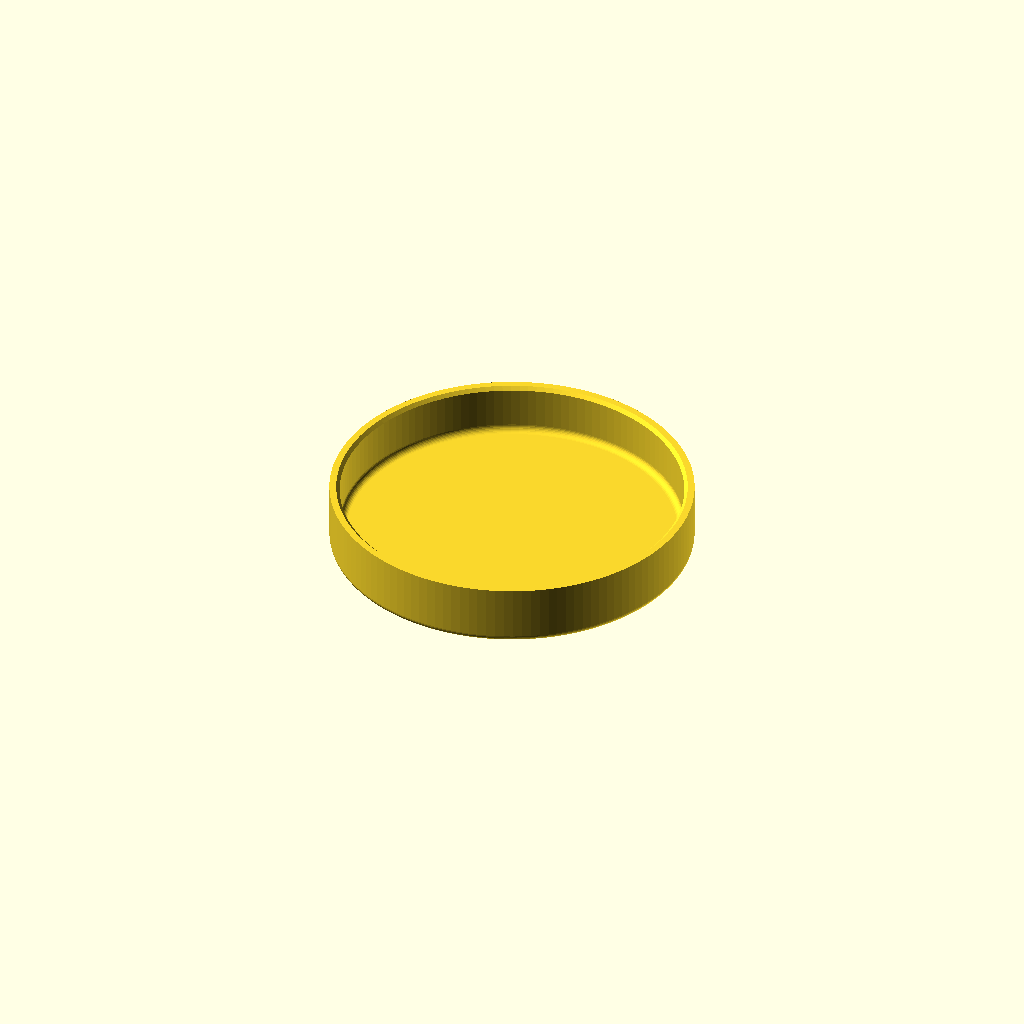
Cell 1: the model at its default parameters.
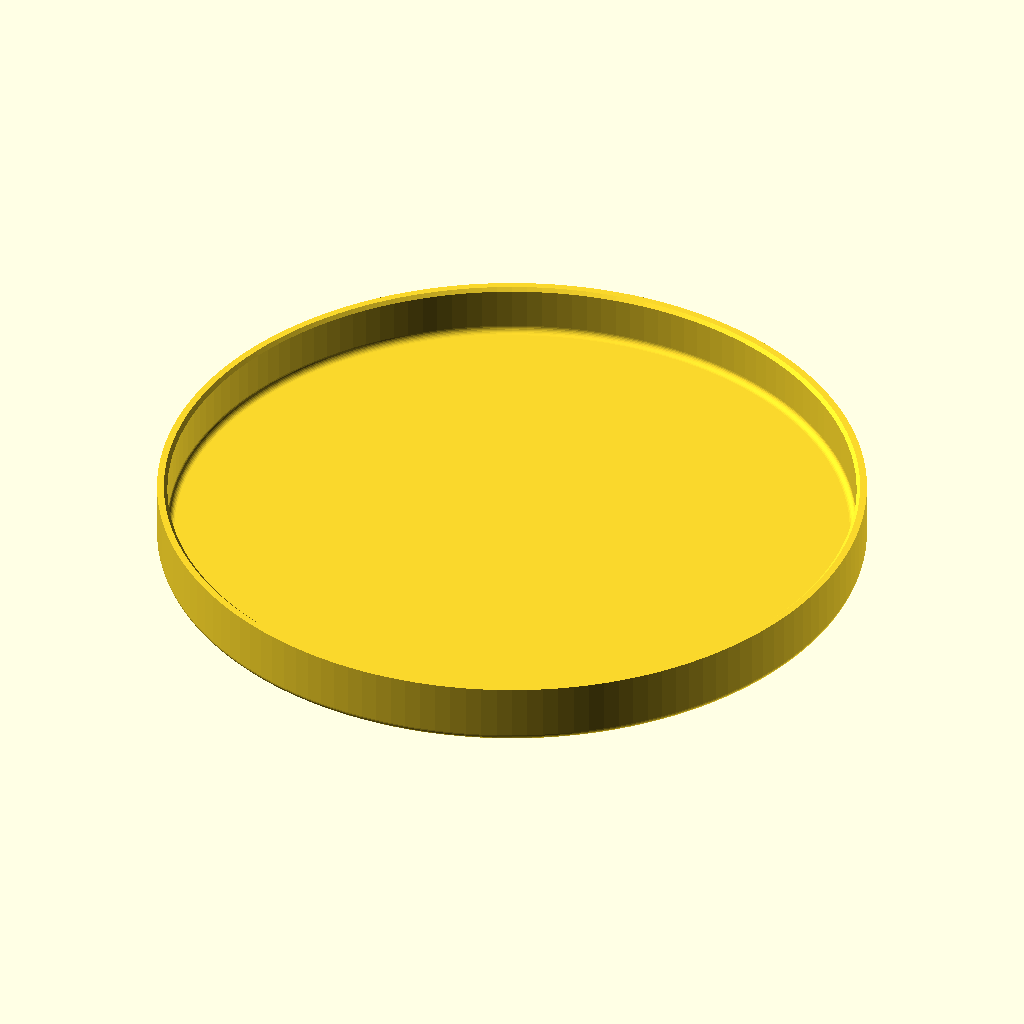
Cell 2 — diameter set to 200, the other parameters unchanged.
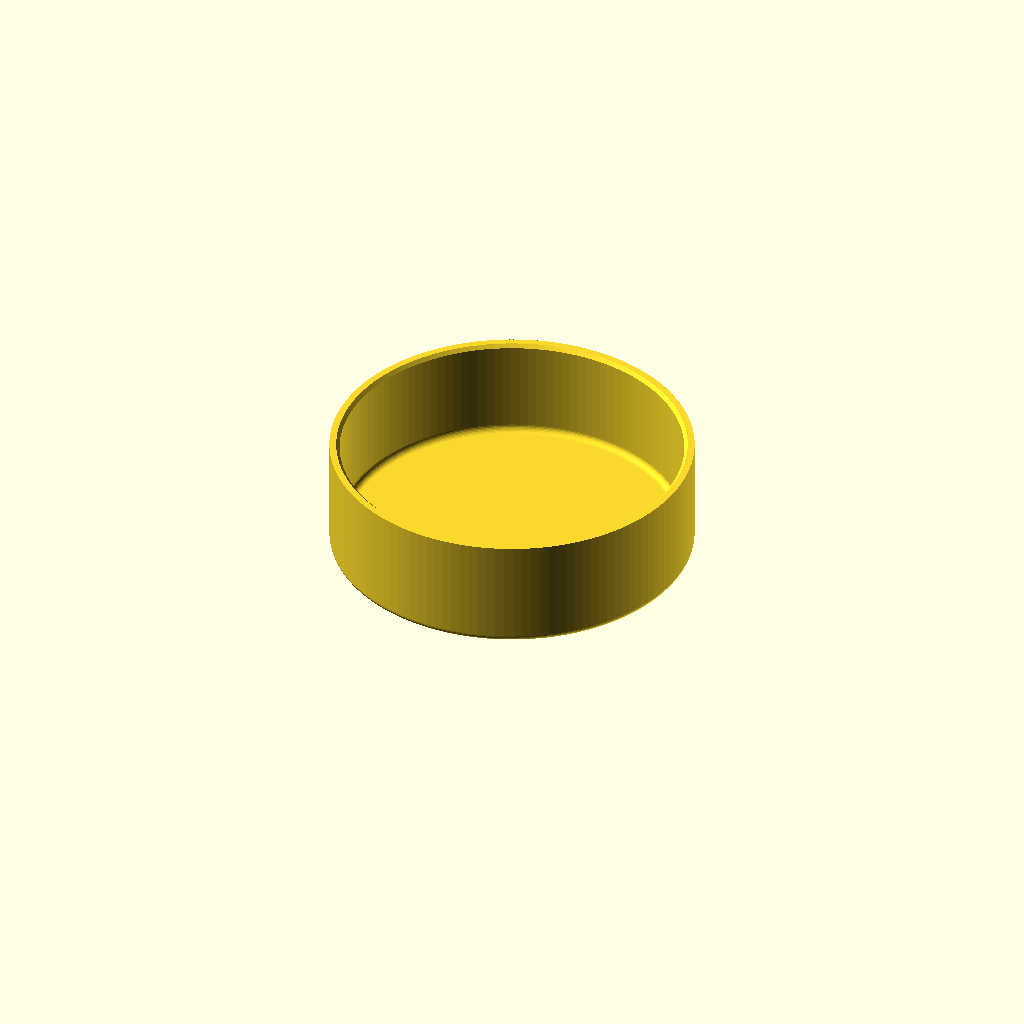
Cell 3 — height set to 30, the other parameters unchanged.
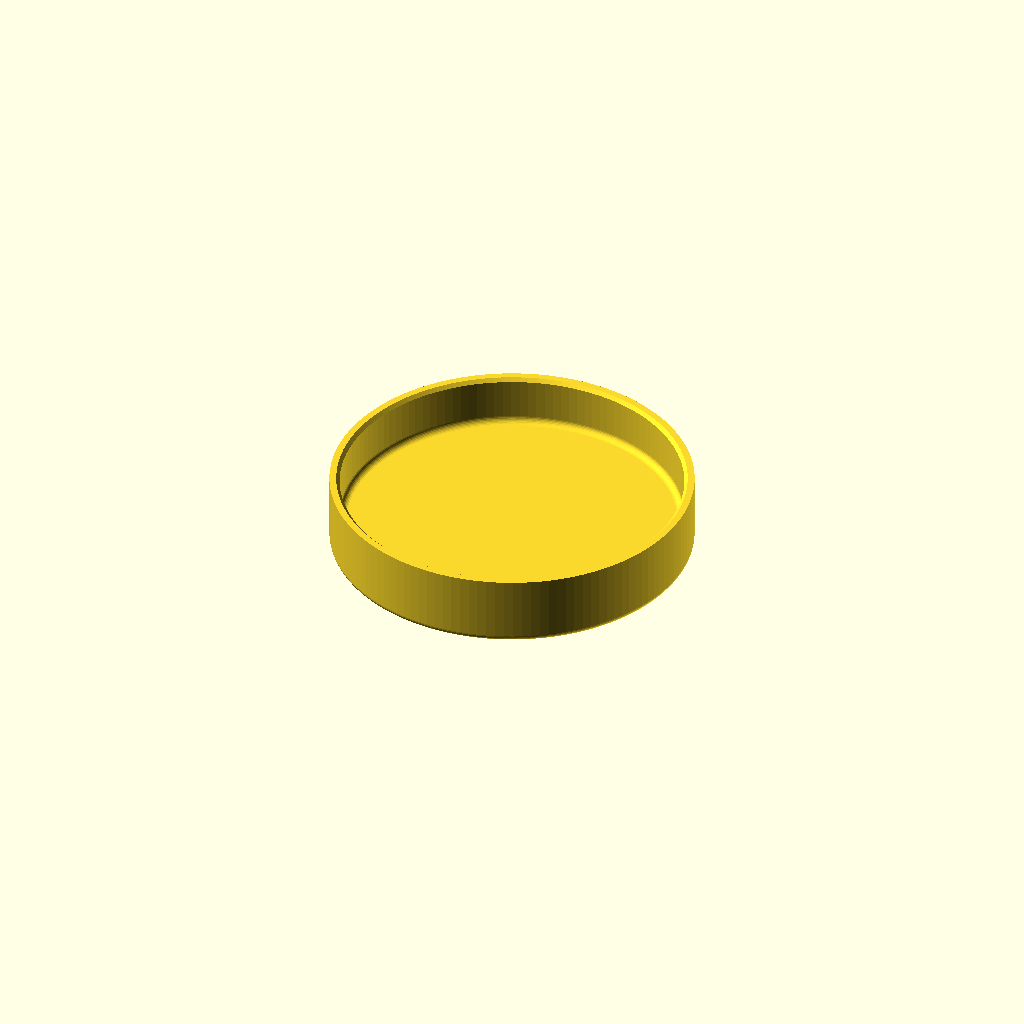
Cell 4 — base set to 6, the other parameters unchanged.
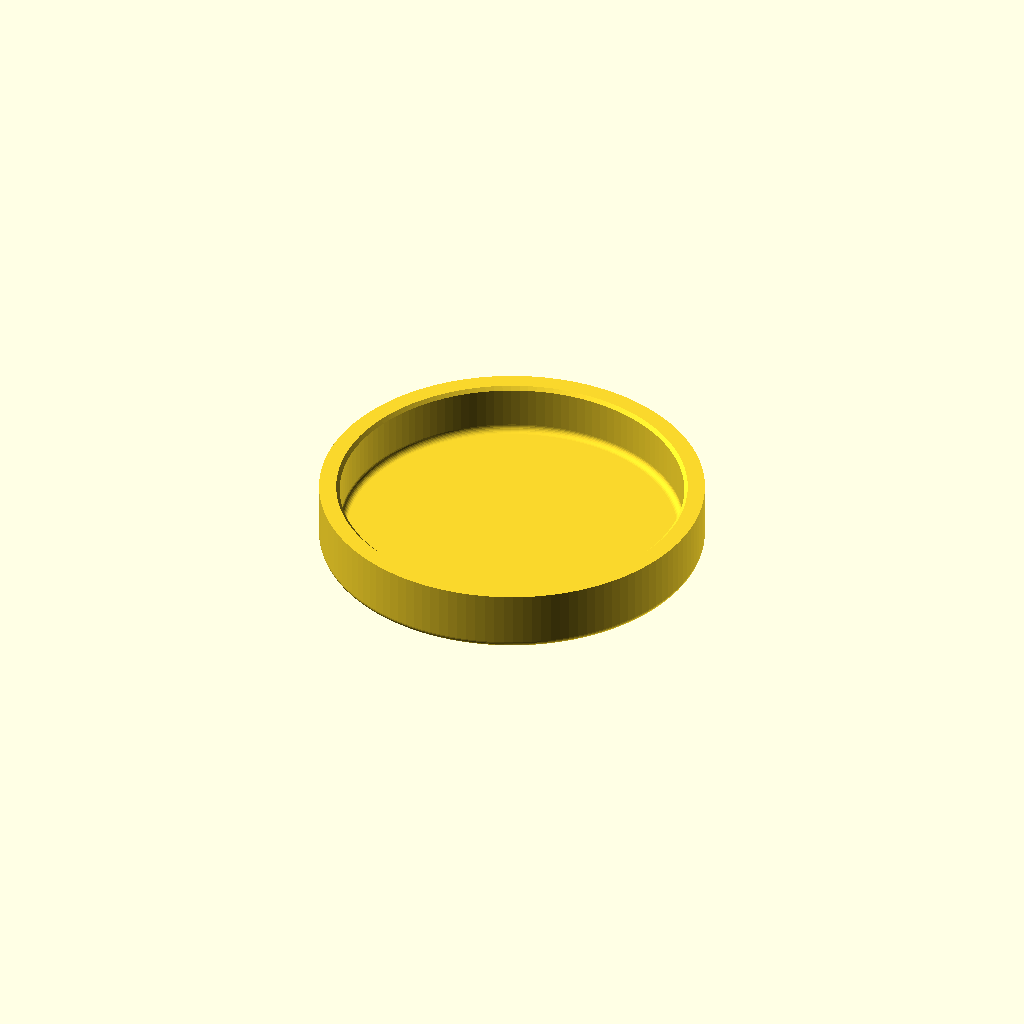
Cell 5: wall = 6 (everything else at default).
One fixed orthographic camera (rotation 55°, 0°, 25°; colour scheme Cornfield) for every cell.
The OpenSCAD source (examples/roundcover/cover_parametric.scad):
// mm; opening faces +Z. Inner diameter includes your chosen fitting clearance.
diameter=100;
height=15;
base=3;
wall=3;
opening_chamfer=1;
outer_radius=2;
inner_radius=2;
assert(diameter>=0.2 && diameter<=1000 && height>=0.2 && height<=1000);
assert(base>=0.2 && base<=1000 && wall>=0.2 && wall<=1000);
assert(opening_chamfer>=0 && opening_chamfer<wall);
assert(outer_radius>=0 && outer_radius<=min(base,wall));
assert(inner_radius>=0 && inner_radius<diameter/2);
assert(inner_radius+opening_chamfer<height);
r=diameter/2; R=r+wall; z=height+base;
ro=outer_radius; ri=inner_radius; c=opening_chamfer;
function quarter(v)=v>0?max(8,ceil(90/(2*acos(1-min(0.025/v,1))))):0;
no=quarter(ro); ni=quarter(ri);
$fn=max(128,4*ceil(180/acos(1-min(0.025/R,1))/4));
profile=concat([[0,0],[R-ro,0]],
    ro>0?[for(i=[1:no]) [R-ro+ro*cos(-90+90*i/no),ro+ro*sin(-90+90*i/no)]]:[],
    [[R,z],[r+c,z]], c>0?[[r,z-c]]:[], [[r,base+ri]],
    ri>0?[for(i=[1:ni]) [r-ri+ri*cos(-90*i/ni),base+ri+ri*sin(-90*i/ni)]]:[],
    [[0,base]]);
rotate_extrude(convexity=10) polygon(profile);
Parameter table extracted from the source (name, type, default, range or options):
diameter: number, default 100
height: number, default 15
base: number, default 3
wall: number, default 3
opening_chamfer: number, default 1
outer_radius: number, default 2
inner_radius: number, default 2
